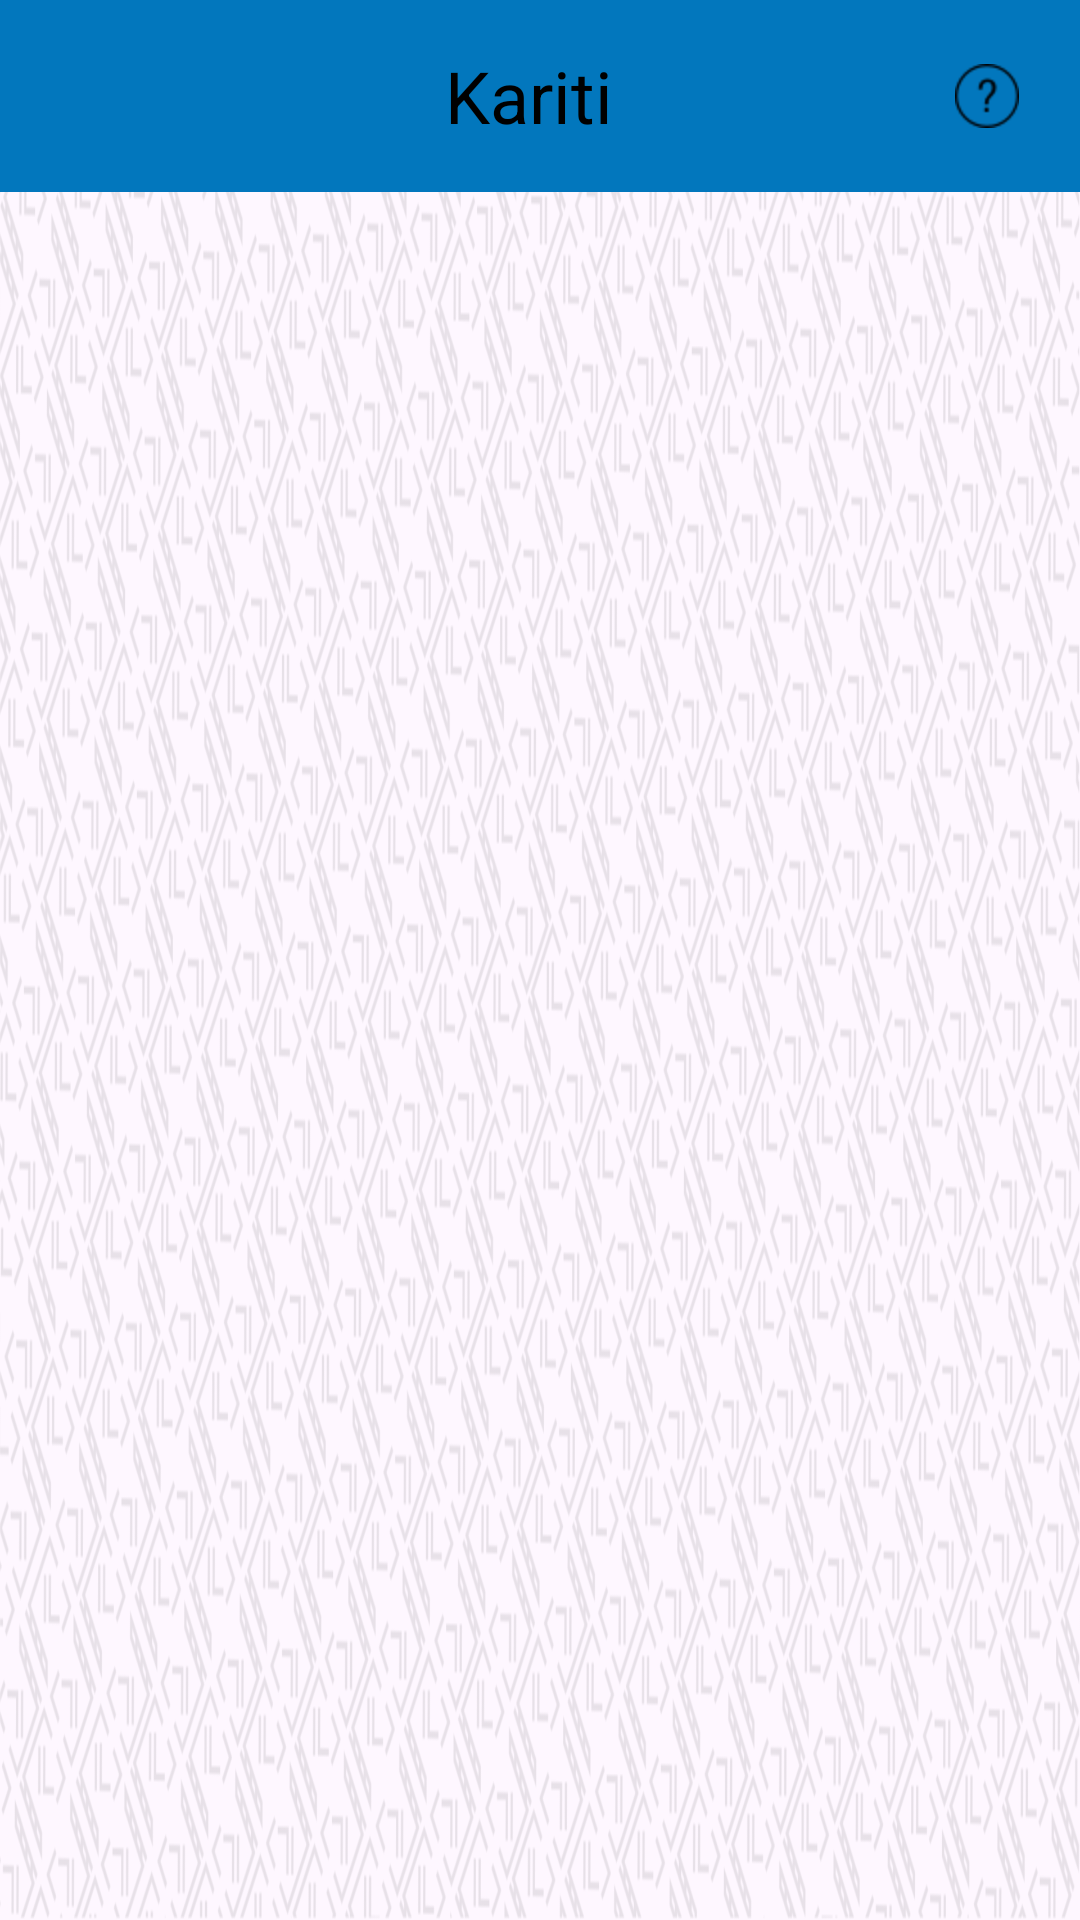

This screen was rendered from an Android layout file. Write that file and the resources it references.
<!-- AndroidManifest.xml: application theme Theme.Kariti -->
<!-- res/layout/activity_escola_desativada.xml -->
<?xml version="1.0" encoding="utf-8"?>
<androidx.constraintlayout.widget.ConstraintLayout xmlns:android="http://schemas.android.com/apk/res/android"
    xmlns:app="http://schemas.android.com/apk/res-auto"
    xmlns:tools="http://schemas.android.com/tools"
    android:layout_width="match_parent"
    android:layout_height="match_parent"
    android:background="@drawable/fundo_night"
    tools:context="online.padev.kariti.EscolaDesativadaActivity">

    <include
        android:id="@+id/include"
        layout="@layout/appbarquestion"
        app:layout_constraintBottom_toTopOf="@+id/listViewEscDesativadas"
        app:layout_constraintEnd_toEndOf="parent"
        app:layout_constraintHorizontal_bias="1.0"
        app:layout_constraintStart_toStartOf="parent"
        app:layout_constraintTop_toTopOf="parent" />

    <ListView
        android:id="@+id/listViewEscDesativadas"
        android:layout_width="0dp"
        android:layout_height="0dp"
        android:layout_marginStart="8dp"
        android:layout_marginTop="8dp"
        android:layout_marginEnd="8dp"
        android:layout_marginBottom="8dp"
        app:layout_constraintBottom_toBottomOf="parent"
        app:layout_constraintEnd_toEndOf="parent"
        app:layout_constraintHorizontal_bias="0.491"
        app:layout_constraintStart_toStartOf="parent"
        app:layout_constraintTop_toBottomOf="@+id/include"
        app:layout_constraintVertical_bias="0.305"
        tools:ignore="MissingConstraints" />

</androidx.constraintlayout.widget.ConstraintLayout>
<!-- res/layout/appbarquestion.xml (included above) -->
<?xml version="1.0" encoding="utf-8"?>
<androidx.constraintlayout.widget.ConstraintLayout
    xmlns:android="http://schemas.android.com/apk/res/android"
    android:id="@+id/myToolBarMenu"
    android:layout_width="match_parent"
    android:layout_height="?attr/actionBarSize">
    <LinearLayout
        android:layout_width="match_parent"
        android:layout_height="match_parent"
        android:gravity="center"
        style="@style/BARRASPRINCIPAIS"
        android:orientation="horizontal">

        <ImageButton
            android:id="@+id/imgBtnVoltaDescola"
            android:layout_width="48dp"
            android:layout_height="48dp"
            android:background="@color/tranparente"
            android:contentDescription="@string/iconeVoltar"
            android:src="@mipmap/setaleft" />

        <TextView
            android:id="@+id/toolbar_title"
            android:layout_width="0dp"
            android:layout_height="wrap_content"
            android:layout_gravity="center"
            android:layout_weight="1"
            android:hint="@string/app_name"
            android:hyphenationFrequency="none"
            android:textAlignment="center"
            android:textColor="@color/black"
            android:textColorHint="@color/black"
            android:textSize="24sp" />

        
        <ImageButton
            android:id="@+id/iconHelp"
            android:layout_width="48dp"
            android:layout_height="48dp"
            android:layout_marginEnd="7dp"
            android:background="@color/tranparente"
            android:contentDescription="@string/textAjuda"
            android:src="@mipmap/question" />

    </LinearLayout>

</androidx.constraintlayout.widget.ConstraintLayout>
<!-- resources referenced by this layout -->
<resources>
  <color name="black">#FF000000</color>
  <color name="tranparente">#00FAF6F6</color>
  <!-- drawable fundo_night: png bitmap (drawable-notnight, 809241 bytes) -->
  <!-- mipmap question: png bitmap (mipmap-hdpi, 862 bytes) -->
  <string name="app_name">Kariti</string>
  <string name="iconeVoltar">Botão de Voltar</string>
  <string name="textAjuda">Ajuda</string>
  <style name="BARRASPRINCIPAIS">
          <item name="android:background">@color/corLinks</item>
      </style>
  <style name="Theme.Kariti" parent="Base.Theme.Kariti" />
  <color name="corLinks">#0277BD</color>
  <style name="Base.Theme.Kariti" parent="Theme.Material3.DayNight.NoActionBar">
          
          <item name="colorPrimary">@color/corLinks</item>
      </style>
</resources>
